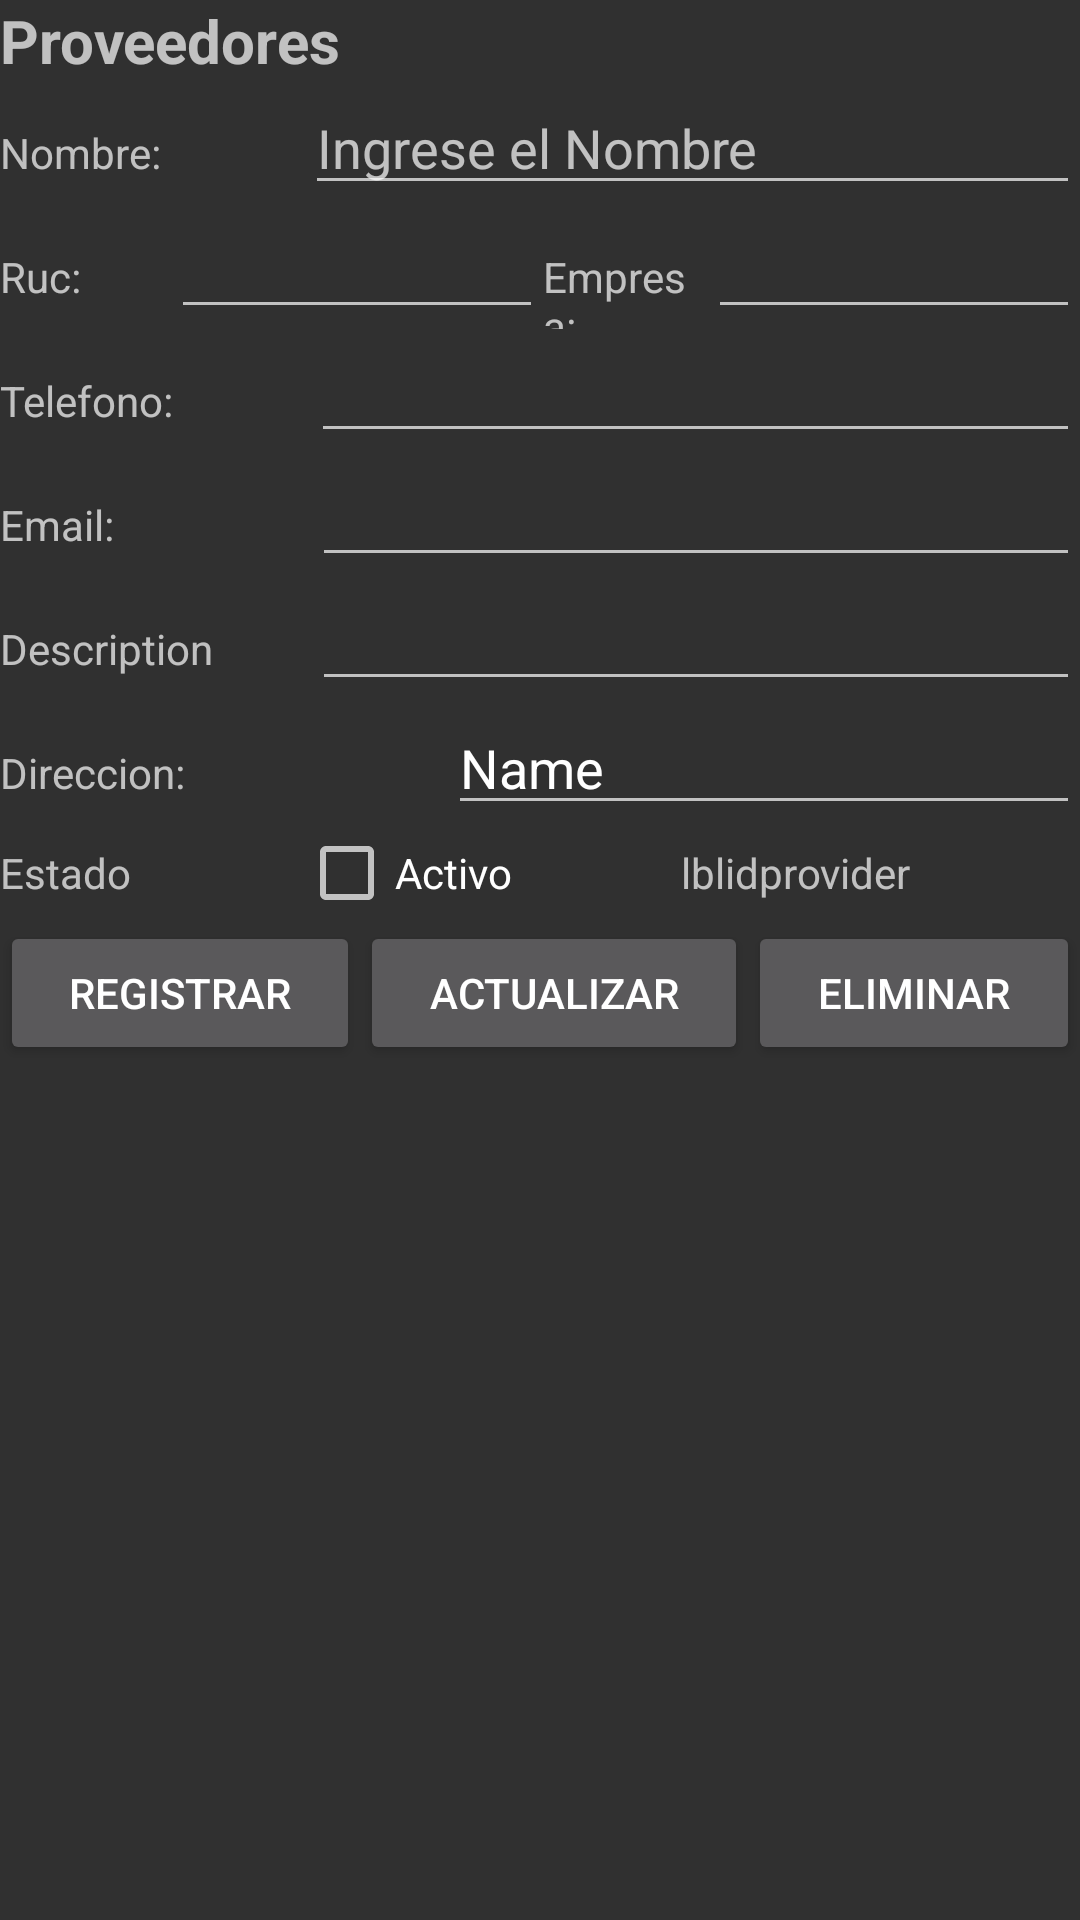

The Android layout XML behind this screen, and the referenced resources:
<!-- AndroidManifest.xml: application theme Theme.AppCompat.NoActionBar -->
<!-- res/layout/fragment_provider.xml -->
<?xml version="1.0" encoding="utf-8"?>
<FrameLayout xmlns:android="http://schemas.android.com/apk/res/android"
    xmlns:tools="http://schemas.android.com/tools"
    android:layout_width="match_parent"
    android:layout_height="match_parent"
    tools:context=".ProviderFragment">

    <LinearLayout
        android:layout_width="match_parent"
        android:layout_height="match_parent"
        android:orientation="vertical">

        <LinearLayout
            android:layout_width="match_parent"
            android:layout_height="wrap_content"
            android:orientation="horizontal">

            <TextView
                android:id="@+id/textView2"
                android:layout_width="wrap_content"
                android:layout_height="wrap_content"
                android:layout_weight="1"
                android:text="Proveedores"
                android:textSize="20sp"
                android:textStyle="bold" />
        </LinearLayout>

        <LinearLayout
            android:layout_width="match_parent"
            android:layout_height="wrap_content"
            android:orientation="horizontal">

            <TextView
                android:id="@+id/textView10"
                android:layout_width="wrap_content"
                android:layout_height="wrap_content"
                android:layout_weight="1"
                android:text="Nombre:" />

            <EditText
                android:id="@+id/txtnombreprov"
                android:layout_width="wrap_content"
                android:layout_height="wrap_content"
                android:layout_weight="1"
                android:ems="10"
                android:hint="Ingrese el Nombre"
                android:inputType="textPersonName" />
        </LinearLayout>

        <LinearLayout
            android:layout_width="match_parent"
            android:layout_height="wrap_content"
            android:orientation="horizontal">

            <TextView
                android:id="@+id/textView15"
                android:layout_width="143dp"
                android:layout_height="wrap_content"
                android:layout_weight="1"
                android:text="Ruc:" />

            <EditText
                android:id="@+id/txtruc"
                android:layout_width="wrap_content"
                android:layout_height="wrap_content"
                android:layout_weight="1"
                android:ems="10"
                android:inputType="textPersonName" />

            <TextView
                android:id="@+id/txtcompany_name"
                android:layout_width="141dp"
                android:layout_height="wrap_content"
                android:layout_weight="1"
                android:text="Empresa:" />

            <EditText
                android:id="@+id/editTextTextPersonName2"
                android:layout_width="wrap_content"
                android:layout_height="wrap_content"
                android:layout_weight="1"
                android:ems="10"
                android:inputType="textPersonName" />

        </LinearLayout>

        <LinearLayout
            android:layout_width="match_parent"
            android:layout_height="wrap_content"
            android:orientation="horizontal">

            <TextView
                android:id="@+id/textView17"
                android:layout_width="wrap_content"
                android:layout_height="wrap_content"
                android:layout_weight="1"
                android:text="Telefono:" />

            <EditText
                android:id="@+id/txtphone"
                android:layout_width="wrap_content"
                android:layout_height="wrap_content"
                android:layout_weight="1"
                android:ems="10"
                android:inputType="phone" />
        </LinearLayout>

        <LinearLayout
            android:layout_width="match_parent"
            android:layout_height="wrap_content"
            android:orientation="horizontal">

            <TextView
                android:id="@+id/textView18"
                android:layout_width="58dp"
                android:layout_height="wrap_content"
                android:layout_weight="1"
                android:text="Email:" />

            <EditText
                android:id="@+id/txtemail"
                android:layout_width="wrap_content"
                android:layout_height="wrap_content"
                android:layout_weight="1"
                android:ems="10"
                android:inputType="textEmailAddress" />
        </LinearLayout>

        <LinearLayout
            android:layout_width="match_parent"
            android:layout_height="wrap_content"
            android:orientation="horizontal">

            <TextView
                android:id="@+id/txtdesc"
                android:layout_width="58dp"
                android:layout_height="wrap_content"
                android:layout_weight="1"
                android:text="Description" />

            <EditText
                android:id="@+id/editTextTextMultiLine"
                android:layout_width="wrap_content"
                android:layout_height="wrap_content"
                android:layout_weight="1"
                android:ems="10"
                android:gravity="start|top"
                android:inputType="textMultiLine" />
        </LinearLayout>

        <LinearLayout
            android:layout_width="match_parent"
            android:layout_height="wrap_content"
            android:orientation="horizontal">

            <TextView
                android:id="@+id/txtaddress"
                android:layout_width="84dp"
                android:layout_height="wrap_content"
                android:layout_weight="1"
                android:text="Direccion:" />

            <EditText
                android:id="@+id/editTextTextPersonName3"
                android:layout_width="145dp"
                android:layout_height="wrap_content"
                android:layout_weight="1"
                android:ems="10"
                android:inputType="textPersonName"
                android:text="Name" />

        </LinearLayout>

        <LinearLayout
            android:layout_width="match_parent"
            android:layout_height="wrap_content"
            android:orientation="horizontal">

            <TextView
                android:id="@+id/textView21"
                android:layout_width="wrap_content"
                android:layout_height="wrap_content"
                android:layout_weight="1"
                android:text="Estado" />

            <CheckBox
                android:id="@+id/chbprovider"
                android:layout_width="wrap_content"
                android:layout_height="wrap_content"
                android:layout_weight="1"
                android:text="Activo" />

            <TextView
                android:id="@+id/lblidprovider"
                android:layout_width="wrap_content"
                android:layout_height="wrap_content"
                android:layout_weight="1"
                android:text="lblidprovider" />
        </LinearLayout>

        <LinearLayout
            android:layout_width="match_parent"
            android:layout_height="wrap_content"
            android:orientation="horizontal">

            <Button
                android:id="@+id/btnregistrarprov"
                android:layout_width="wrap_content"
                android:layout_height="wrap_content"
                android:layout_weight="1"
                android:text="Registrar" />

            <Button
                android:id="@+id/btnactualizarprov"
                android:layout_width="wrap_content"
                android:layout_height="wrap_content"
                android:layout_weight="1"
                android:text="Actualizar" />

            <Button
                android:id="@+id/btneliminarprov"
                android:layout_width="wrap_content"
                android:layout_height="wrap_content"
                android:layout_weight="1"
                android:text="Eliminar" />
        </LinearLayout>

        <LinearLayout
            android:layout_width="match_parent"
            android:layout_height="match_parent"
            android:orientation="horizontal">

            <ListView
                android:id="@+id/lstprovider"
                android:layout_width="match_parent"
                android:layout_height="wrap_content" />
        </LinearLayout>

    </LinearLayout>

</FrameLayout>
<!-- resources referenced by this layout -->
<resources>

</resources>
